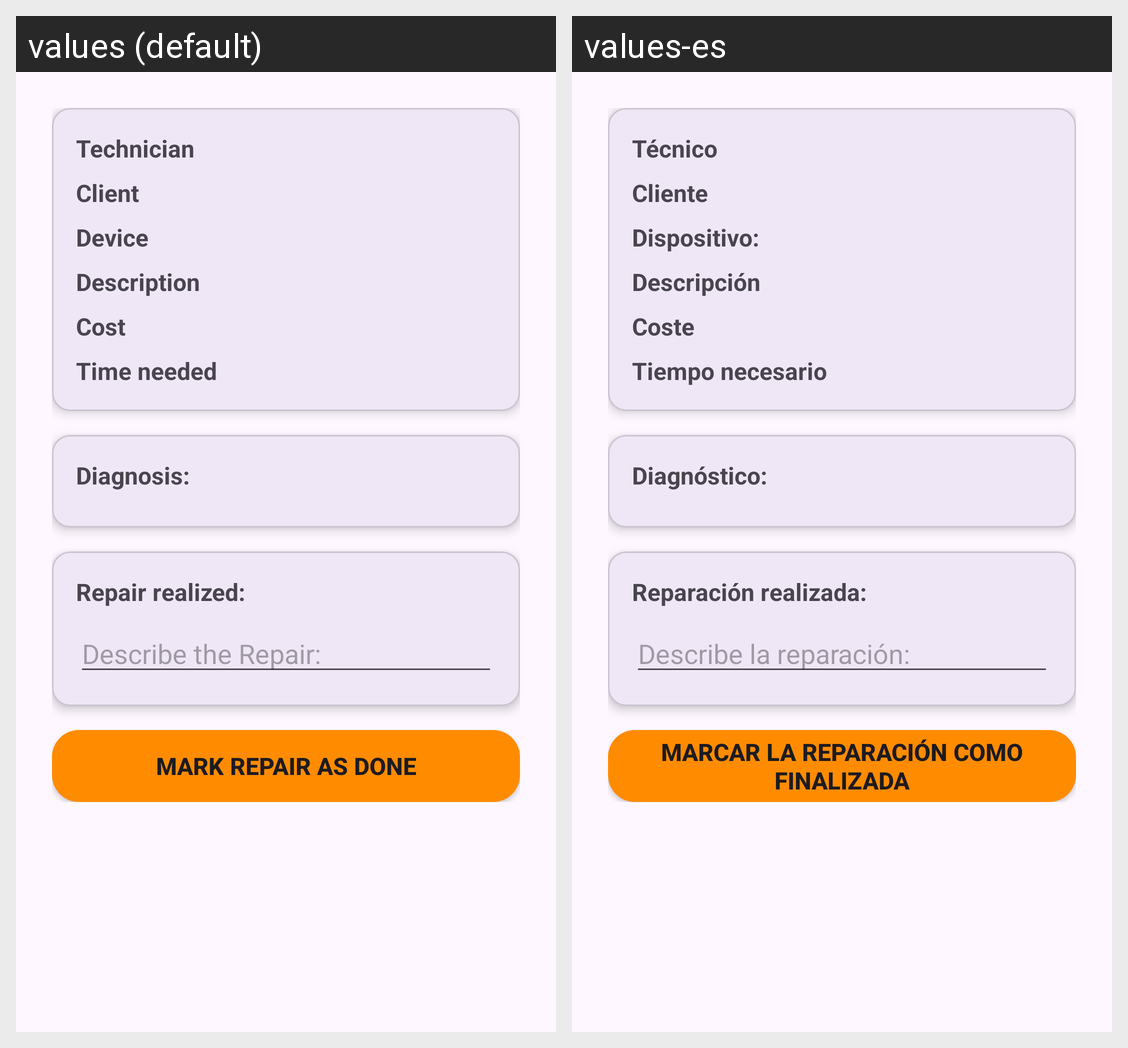

This grid shows one Android layout under two languages. Give, for every string resource on the screen, its name, the default text and each shown locale's text.
Android screen res/layout/fragment_repair_summary.xml rendered under 2 locales, left to right: values (default), values-es. Device: Nexus 5 (rendered at 1080×1920; each locale shown at half size, 540×960, under a caption strip naming it); theme Theme.FixLab.
Strings drawn on this screen, with the default value and each locale's value (text and hints the layout hard-codes, and strings that could not be matched under every locale, appear in the picture but are not listed):

technician
  values: Technician
  values-es: Técnico

client
  values: Client
  values-es: Cliente

device
  values: Device
  values-es: Dispositivo:

description
  values: Description
  values-es: Descripción

cost
  values: Cost
  values-es: Coste

time_needed
  values: Time needed
  values-es: Tiempo necesario

diagnosis
  values: Diagnosis:
  values-es: Diagnóstico:

repair_done
  values: Repair realized:
  values-es: Reparación realizada:

repair_hint_summary
  values: Describe the Repair:
  values-es: Describe la reparación:

btn_save_repair_summary
  values: Mark Repair as Done
  values-es: Marcar la reparación como Finalizada
